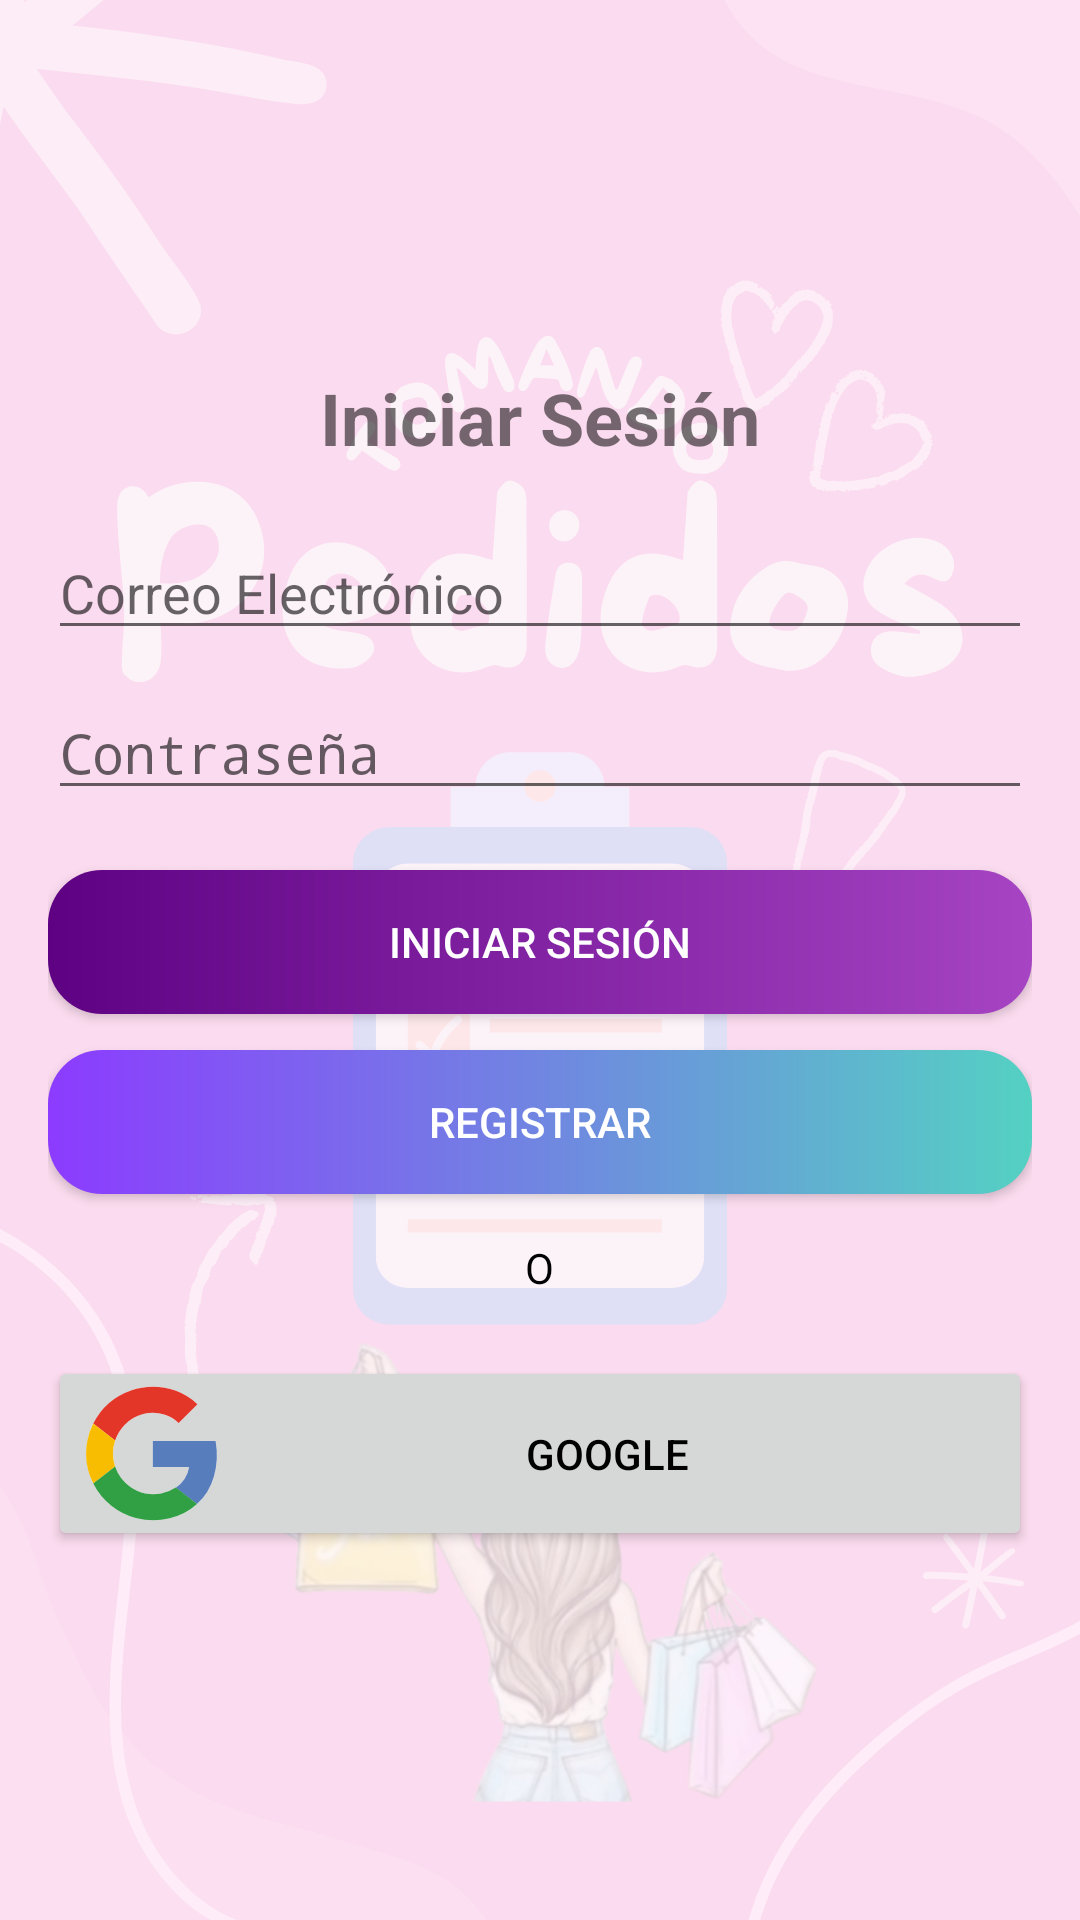

Reconstruct the res/layout file that produces this screen, plus the resources it refers to.
<!-- AndroidManifest.xml: activity theme SplashTheme -->
<!-- res/layout/activity_login.xml -->
<?xml version="1.0" encoding="utf-8"?>
<LinearLayout xmlns:android="http://schemas.android.com/apk/res/android"
    android:layout_width="match_parent"
    android:layout_height="match_parent"
    android:orientation="vertical"
    android:padding="16dp"
    android:gravity="center"
    android:background="@color/listas">

    <TextView
        android:id="@+id/tvTitle"
        android:layout_width="wrap_content"
        android:layout_height="wrap_content"
        android:text="Iniciar Sesión"
        android:textSize="24sp"
        android:textStyle="bold"
        android:layout_marginBottom="20dp"
        android:gravity="center" />

    <EditText
        android:id="@+id/etCorreo"
        android:layout_width="match_parent"
        android:layout_height="wrap_content"
        android:hint="Correo Electrónico"
        android:inputType="textEmailAddress"
        android:layout_marginBottom="12dp" />

    <EditText
        android:id="@+id/etContrasena"
        android:layout_width="match_parent"
        android:layout_height="wrap_content"
        android:hint="Contraseña"
        android:inputType="textPassword"
        android:layout_marginBottom="20dp" />

    <Button
        android:id="@+id/btnLogin"
        android:layout_width="match_parent"
        android:layout_height="wrap_content"
        android:text="Iniciar Sesión"
        android:background="@drawable/custom_botones3"
        android:textColor="@color/white"
        android:layout_marginBottom="12dp" />

    <Button
    android:id="@+id/btnRegister"
    android:layout_width="match_parent"
    android:layout_height="wrap_content"
    android:text="Registrar"
    android:background="@drawable/custom_botones"
    android:textColor="@android:color/white" />

    <TextView
        android:layout_width="wrap_content"
        android:layout_height="wrap_content"
        android:layout_marginTop="15dp"
        android:layout_marginBottom="20dp"
        android:text="O"
        android:textColor="@color/black"/>

    <Button
        android:id="@+id/btnGoogle"
        android:layout_width="match_parent"
        android:layout_height="wrap_content"
        android:text="Google"
        android:drawableStart="@drawable/devicongoogle"
        android:textColor="@android:color/black" />

</LinearLayout>
<!-- resources referenced by this layout -->
<resources>
  <color name="black">#000000</color>
  <color name="listas">#D1FEF5FD</color>
  <color name="white">#FFFFFFFF</color>
  <!-- drawable custom_botones (drawable) -->
  <?xml version="1.0" encoding="utf-8"?>
  <shape xmlns:android="http://schemas.android.com/apk/res/android">
      <gradient
          android:startColor="@color/purple_500"
          android:endColor="@color/purple_100"
          />
      <corners
          android:radius="18dp"/>
  </shape>
  <!-- drawable custom_botones3 (drawable) -->
  <?xml version="1.0" encoding="utf-8"?>
  <shape xmlns:android="http://schemas.android.com/apk/res/android">
      <gradient
          android:startColor="@color/fondo_2"
          android:endColor="@color/fondo"
          />
      <corners
          android:radius="18dp"/>
  </shape>
  <!-- drawable devicongoogle (drawable) -->
  <vector xmlns:android="http://schemas.android.com/apk/res/android"
      android:width="45dp"
      android:height="45dp"
      android:viewportWidth="128"
      android:viewportHeight="128">
    <path
        android:pathData="M44.59,4.21a63.28,63.28 0,0 0,4.33 120.9a67.6,67.6 0,0 0,32.36 0.35a57.13,57.13 0,0 0,25.9 -13.46a57.44,57.44 0,0 0,16 -26.26a74.3,74.3 0,0 0,1.61 -33.58H65.27v24.69h34.47a29.72,29.72 0,0 1,-12.66 19.52a36.2,36.2 0,0 1,-13.93 5.5a41.3,41.3 0,0 1,-15.1 0A37.2,37.2 0,0 1,44 95.74a39.3,39.3 0,0 1,-14.5 -19.42a38.3,38.3 0,0 1,0 -24.63a39.25,39.25 0,0 1,9.18 -14.91A37.17,37.17 0,0 1,76.13 27a34.3,34.3 0,0 1,13.64 8q5.83,-5.8 11.64,-11.63c2,-2.09 4.18,-4.08 6.15,-6.22A61.2,61.2 0,0 0,87.2 4.59a64,64 0,0 0,-42.61 -0.38"
        android:fillColor="#fff"/>
    <path
        android:pathData="M44.59,4.21a64,64 0,0 1,42.61 0.37a61.2,61.2 0,0 1,20.35 12.62c-2,2.14 -4.11,4.14 -6.15,6.22Q95.58,29.23 89.77,35a34.3,34.3 0,0 0,-13.64 -8a37.17,37.17 0,0 0,-37.46 9.74a39.25,39.25 0,0 0,-9.18 14.91L8.76,35.6A63.53,63.53 0,0 1,44.59 4.21"
        android:fillColor="#e33629"/>
    <path
        android:pathData="M3.26,51.5a63,63 0,0 1,5.5 -15.9l20.73,16.09a38.3,38.3 0,0 0,0 24.63q-10.36,8 -20.73,16.08a63.33,63.33 0,0 1,-5.5 -40.9"
        android:fillColor="#f8bd00"/>
    <path
        android:pathData="M65.27,52.15h59.52a74.3,74.3 0,0 1,-1.61 33.58a57.44,57.44 0,0 1,-16 26.26c-6.69,-5.22 -13.41,-10.4 -20.1,-15.62a29.72,29.72 0,0 0,12.66 -19.54H65.27c-0.01,-8.22 0,-16.45 0,-24.68"
        android:fillColor="#587dbd"/>
    <path
        android:pathData="M8.75,92.4q10.37,-8 20.73,-16.08A39.3,39.3 0,0 0,44 95.74a37.2,37.2 0,0 0,14.08 6.08a41.3,41.3 0,0 0,15.1 0a36.2,36.2 0,0 0,13.93 -5.5c6.69,5.22 13.41,10.4 20.1,15.62a57.13,57.13 0,0 1,-25.9 13.47a67.6,67.6 0,0 1,-32.36 -0.35a63,63 0,0 1,-23 -11.59A63.7,63.7 0,0 1,8.75 92.4"
        android:fillColor="#319f43"/>
  </vector>
  <style name="SplashTheme" parent="AppTheme">
          <item name="android:windowBackground">@drawable/splashsscreen_pedidos_shein</item>
      </style>
  <color name="purple_500">#8C3BFF</color>
  <color name="purple_100">#54D1C3</color>
  <color name="fondo_2">#5E0283</color>
  <color name="fondo">#A644C3</color>
  <style name="AppTheme" parent="Theme.AppCompat.Light.DarkActionBar">
          
          <item name="colorPrimary">@color/header2</item>
          <item name="colorPrimaryDark">@color/header2</item>
          <item name="colorAccent">@color/black</item>
      </style>
  <!-- drawable splashsscreen_pedidos_shein: png bitmap (drawable, 392775 bytes) -->
  <color name="header2">#eda7fb</color>
</resources>
